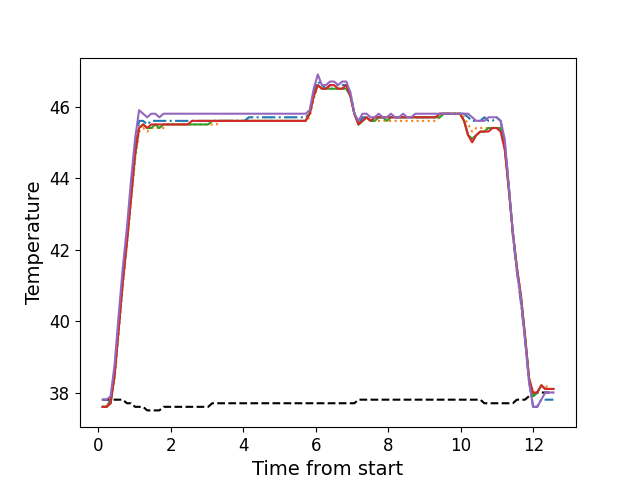

Source data for this figure (header and first rows):
, times, neutral, z1, z2, z3, z4, z5
0, 0.113, 37.8, 37.6, 37.6, 37.6, 37.6, 37.8
1, 0.224, 37.8, 37.6, 37.6, 37.6, 37.6, 37.8
2, 0.3356, 37.8, 37.8, 37.8, 37.7, 37.7, 37.9
3, 0.4476, 37.8, 38.6, 38.4, 38.5, 38.5, 38.8
4, 0.5606, 37.8, 40.0, 39.7, 39.8, 39.8, 40.2
5, 0.6725, 37.8, 41.3, 41.0, 41.1, 41.1, 41.5
6, 0.7845, 37.7, 42.4, 42.1, 42.2, 42.2, 42.6
7, 0.8955, 37.7, 43.6, 43.3, 43.4, 43.4, 43.9
8, 1.01, 37.6, 44.9, 44.5, 44.6, 44.7, 45.1
9, 1.121, 37.6, 45.6, 45.3, 45.4, 45.4, 45.9
10, 1.232, 37.6, 45.6, 45.4, 45.5, 45.5, 45.8
11, 1.345, 37.5, 45.5, 45.3, 45.4, 45.4, 45.7
12, 1.456, 37.5, 45.6, 45.4, 45.4, 45.5, 45.8
13, 1.568, 37.5, 45.6, 45.4, 45.5, 45.5, 45.8
14, 1.68, 37.5, 45.6, 45.4, 45.4, 45.5, 45.7
15, 1.793, 37.6, 45.6, 45.4, 45.5, 45.5, 45.8
16, 1.905, 37.6, 45.6, 45.5, 45.5, 45.5, 45.8
17, 2.018, 37.6, 45.6, 45.5, 45.5, 45.5, 45.8
18, 2.129, 37.6, 45.6, 45.5, 45.5, 45.5, 45.8
19, 2.24, 37.6, 45.6, 45.5, 45.5, 45.5, 45.8
20, 2.353, 37.6, 45.6, 45.5, 45.5, 45.5, 45.8
21, 2.466, 37.6, 45.6, 45.5, 45.5, 45.5, 45.8
22, 2.577, 37.6, 45.6, 45.5, 45.5, 45.6, 45.8
23, 2.689, 37.6, 45.6, 45.5, 45.5, 45.6, 45.8
24, 2.8, 37.6, 45.6, 45.5, 45.5, 45.6, 45.8
25, 2.914, 37.6, 45.6, 45.5, 45.5, 45.6, 45.8
26, 3.026, 37.6, 45.6, 45.5, 45.5, 45.6, 45.8
27, 3.138, 37.7, 45.6, 45.5, 45.6, 45.6, 45.8
28, 3.251, 37.7, 45.6, 45.5, 45.6, 45.6, 45.8
29, 3.362, 37.7, 45.6, 45.6, 45.6, 45.6, 45.8
30, 3.474, 37.7, 45.6, 45.6, 45.6, 45.6, 45.8
31, 3.585, 37.7, 45.6, 45.6, 45.6, 45.6, 45.8
32, 3.697, 37.7, 45.6, 45.6, 45.6, 45.6, 45.8
33, 3.81, 37.7, 45.6, 45.6, 45.6, 45.6, 45.8
34, 3.922, 37.7, 45.6, 45.6, 45.6, 45.6, 45.8
35, 4.034, 37.7, 45.6, 45.6, 45.6, 45.6, 45.8
36, 4.145, 37.7, 45.7, 45.6, 45.6, 45.6, 45.8
37, 4.258, 37.7, 45.7, 45.6, 45.6, 45.6, 45.8
38, 4.37, 37.7, 45.7, 45.6, 45.6, 45.6, 45.8
39, 4.483, 37.7, 45.7, 45.6, 45.6, 45.6, 45.8
40, 4.595, 37.7, 45.7, 45.6, 45.6, 45.6, 45.8
41, 4.706, 37.7, 45.7, 45.6, 45.6, 45.6, 45.8
42, 4.819, 37.7, 45.7, 45.6, 45.6, 45.6, 45.8
43, 4.931, 37.7, 45.7, 45.6, 45.6, 45.6, 45.8
44, 5.043, 37.7, 45.7, 45.6, 45.6, 45.6, 45.8
45, 5.154, 37.7, 45.7, 45.6, 45.6, 45.6, 45.8
46, 5.267, 37.7, 45.7, 45.6, 45.6, 45.6, 45.8
47, 5.378, 37.7, 45.7, 45.6, 45.6, 45.6, 45.8
48, 5.491, 37.7, 45.7, 45.6, 45.6, 45.6, 45.8
49, 5.603, 37.7, 45.7, 45.6, 45.6, 45.6, 45.8
50, 5.714, 37.7, 45.7, 45.6, 45.6, 45.6, 45.8
51, 5.826, 37.7, 45.8, 45.7, 45.8, 45.8, 45.9
52, 5.938, 37.7, 46.4, 46.2, 46.3, 46.3, 46.5
53, 6.051, 37.7, 46.7, 46.6, 46.6, 46.6, 46.9
54, 6.162, 37.7, 46.6, 46.5, 46.5, 46.5, 46.6
55, 6.275, 37.7, 46.5, 46.5, 46.5, 46.5, 46.6
56, 6.388, 37.7, 46.6, 46.5, 46.5, 46.6, 46.7
57, 6.5, 37.7, 46.6, 46.5, 46.5, 46.6, 46.7
58, 6.611, 37.7, 46.6, 46.5, 46.5, 46.5, 46.6
59, 6.723, 37.7, 46.6, 46.5, 46.5, 46.5, 46.7
... 52 more rows
